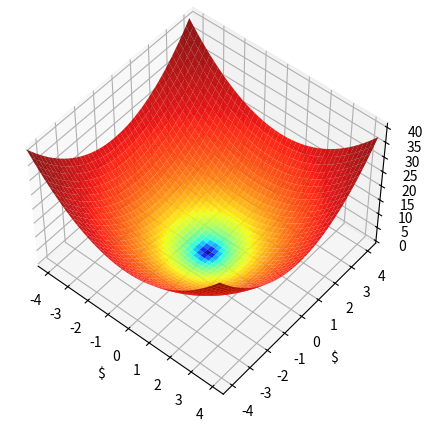

The script that saved this image:
from matplotlib.colors import LogNorm
import numpy as np
import matplotlib.pyplot as plt
xmin, xmax,xstep=-4.5,4.5,0.2
ymin, ymax,ystep=-4.5,4.5,0.2
x,y=np.meshgrid(np.arange(xmin,xmax,xstep),np.arange(xmin,xmax,xstep))
z=x**2+y**2
fig=plt.figure(figsize=(8,5))
ax=plt.axes(projection='3d',elev=50,azim=-50)
ax.plot_surface(x,y,z,norm=LogNorm(),rstride=1,cstride=1,edgecolor='none',alpha=.9,cmap=plt.cm.jet)
ax.set_ylabel('$')
ax.set_xlabel('$')
ax.set_zlabel('$')
ax.set_xlim(xmin,xmax)
ax.set_ylim(ymin,ymax)
plt.show()